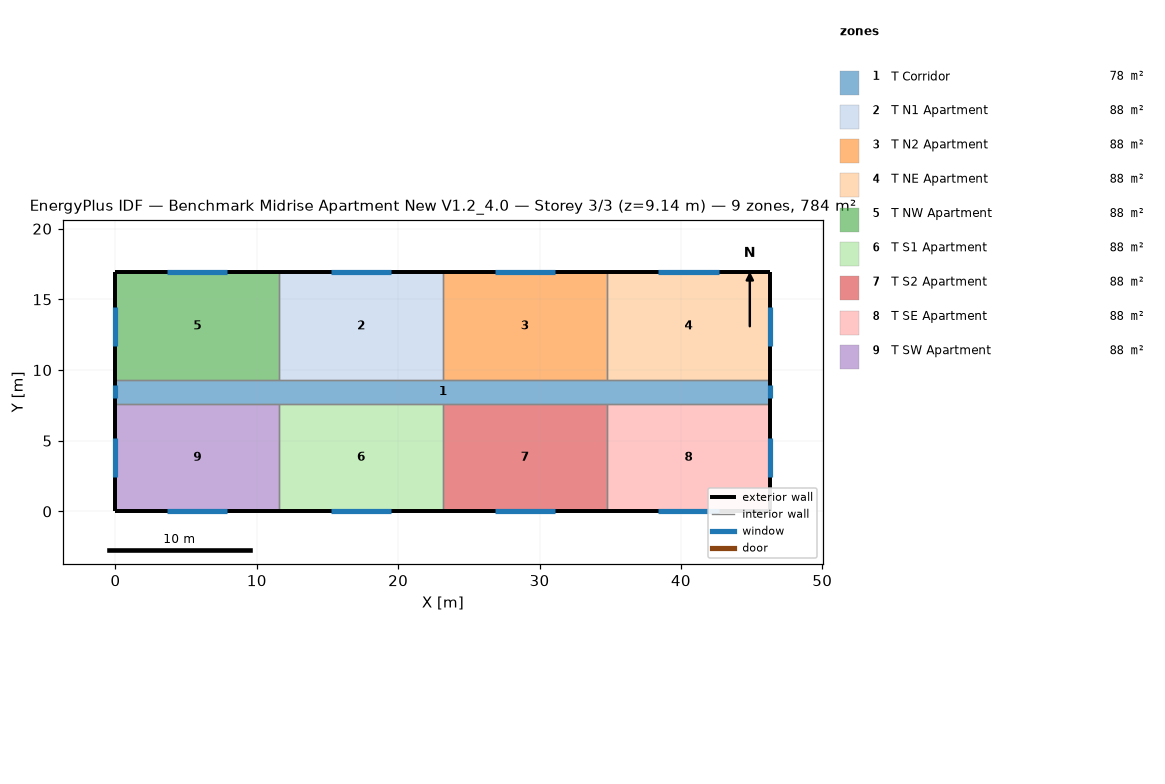
=== STOREY PLAN SPEC (per zone: floor XY polygon, exterior-wall plan segments, windows/doors) ===
zone 1: T Corridor  (77.7 m²)
  floor: (0.00, 9.30) (46.33, 9.30) (46.33, 7.62) (0.00, 7.62)
  exterior wall: (0.00, 9.30) – (0.00, 7.62)  [1.7 m]
    window: (0.00, 8.91) – (0.00, 8.00)  [1.1 m²]
  exterior wall: (46.33, 7.62) – (46.33, 9.30)  [1.7 m]
    window: (46.33, 8.00) – (46.33, 8.91)  [1.1 m²]
  interior walls: 8
zone 2: T N1 Apartment  (88.2 m²)
  floor: (11.58, 16.92) (23.16, 16.92) (23.16, 9.30) (11.58, 9.30)
  exterior wall: (23.16, 16.92) – (11.58, 16.92)  [11.6 m]
    window: (19.51, 16.92) – (15.24, 16.92)  [5.2 m²]
  interior walls: 3
zone 3: T N2 Apartment  (88.2 m²)
  floor: (23.16, 16.92) (34.75, 16.92) (34.75, 9.30) (23.16, 9.30)
  exterior wall: (34.75, 16.92) – (23.16, 16.92)  [11.6 m]
    window: (31.09, 16.92) – (26.82, 16.92)  [5.2 m²]
  interior walls: 3
zone 4: T NE Apartment  (88.2 m²)
  floor: (34.75, 16.92) (46.33, 16.92) (46.33, 9.30) (34.75, 9.30)
  exterior wall: (46.33, 16.92) – (34.75, 16.92)  [11.6 m]
    window: (42.67, 16.92) – (38.40, 16.92)  [5.2 m²]
  exterior wall: (46.33, 9.30) – (46.33, 16.92)  [7.6 m]
    window: (46.33, 11.73) – (46.33, 14.48)  [3.3 m²]
  interior walls: 2
zone 5: T NW Apartment  (88.2 m²)
  floor: (0.00, 16.92) (11.58, 16.92) (11.58, 9.30) (0.00, 9.30)
  exterior wall: (11.58, 16.92) – (0.00, 16.92)  [11.6 m]
    window: (7.92, 16.92) – (3.66, 16.92)  [5.2 m²]
  exterior wall: (0.00, 16.92) – (0.00, 9.30)  [7.6 m]
    window: (0.00, 14.48) – (0.00, 11.73)  [3.3 m²]
  interior walls: 2
zone 6: T S1 Apartment  (88.2 m²)
  floor: (11.58, 7.62) (23.16, 7.62) (23.16, 0.00) (11.58, 0.00)
  exterior wall: (11.58, 0.00) – (23.16, 0.00)  [11.6 m]
    window: (15.24, 0.00) – (19.51, 0.00)  [5.2 m²]
  interior walls: 3
zone 7: T S2 Apartment  (88.2 m²)
  floor: (23.16, 7.62) (34.75, 7.62) (34.75, 0.00) (23.16, 0.00)
  exterior wall: (23.16, 0.00) – (34.75, 0.00)  [11.6 m]
    window: (26.82, 0.00) – (31.09, 0.00)  [5.2 m²]
  interior walls: 3
zone 8: T SE Apartment  (88.2 m²)
  floor: (34.75, 7.62) (46.33, 7.62) (46.33, 0.00) (34.75, 0.00)
  exterior wall: (46.33, 0.00) – (46.33, 7.62)  [7.6 m]
    window: (46.33, 2.44) – (46.33, 5.18)  [3.3 m²]
  exterior wall: (34.75, 0.00) – (46.33, 0.00)  [11.6 m]
    window: (38.40, 0.00) – (42.67, 0.00)  [5.2 m²]
  interior walls: 2
zone 9: T SW Apartment  (88.2 m²)
  floor: (0.00, 7.62) (11.58, 7.62) (11.58, 0.00) (0.00, 0.00)
  exterior wall: (0.00, 7.62) – (0.00, 0.00)  [7.6 m]
    window: (0.00, 5.18) – (0.00, 2.44)  [3.3 m²]
  exterior wall: (0.00, 0.00) – (11.58, 0.00)  [11.6 m]
    window: (3.66, 0.00) – (7.92, 0.00)  [5.2 m²]
  interior walls: 2

=== DERIVED (storey summary) ===
Building: Benchmark Midrise Apartment New V1.2_4.0
Storey: 3 of 3  (floor level z = 9.14 m)
Storey gross floor area: 783.6 m²
Zones on this storey: 9
  - T Corridor: floor 77.7 m²; exterior wall 3.4 m (10.2 m²); 2 window(s) 2.2 m²; WWR 21.8%
  - T N1 Apartment: floor 88.2 m²; exterior wall 11.6 m (35.3 m²); 1 window(s) 5.2 m²; WWR 14.7%
  - T N2 Apartment: floor 88.2 m²; exterior wall 11.6 m (35.3 m²); 1 window(s) 5.2 m²; WWR 14.7%
  - T NE Apartment: floor 88.2 m²; exterior wall 19.2 m (58.5 m²); 2 window(s) 8.5 m²; WWR 14.6%
  - T NW Apartment: floor 88.2 m²; exterior wall 19.2 m (58.5 m²); 2 window(s) 8.5 m²; WWR 14.6%
  - T S1 Apartment: floor 88.2 m²; exterior wall 11.6 m (35.3 m²); 1 window(s) 5.2 m²; WWR 14.7%
  - T S2 Apartment: floor 88.2 m²; exterior wall 11.6 m (35.3 m²); 1 window(s) 5.2 m²; WWR 14.7%
  - T SE Apartment: floor 88.2 m²; exterior wall 19.2 m (58.5 m²); 2 window(s) 8.5 m²; WWR 14.6%
  - T SW Apartment: floor 88.2 m²; exterior wall 19.2 m (58.5 m²); 2 window(s) 8.5 m²; WWR 14.6%
Zone adjacency (shared interzone walls):
  - T Corridor ↔ T N1 Apartment
  - T Corridor ↔ T N2 Apartment
  - T Corridor ↔ T NE Apartment
  - T Corridor ↔ T NW Apartment
  - T Corridor ↔ T S1 Apartment
  - T Corridor ↔ T S2 Apartment
  - T Corridor ↔ T SE Apartment
  - T Corridor ↔ T SW Apartment
  - T N1 Apartment ↔ T N2 Apartment
  - T N1 Apartment ↔ T NW Apartment
  - T N2 Apartment ↔ T NE Apartment
  - T S1 Apartment ↔ T S2 Apartment
  - T S1 Apartment ↔ T SW Apartment
  - T S2 Apartment ↔ T SE Apartment